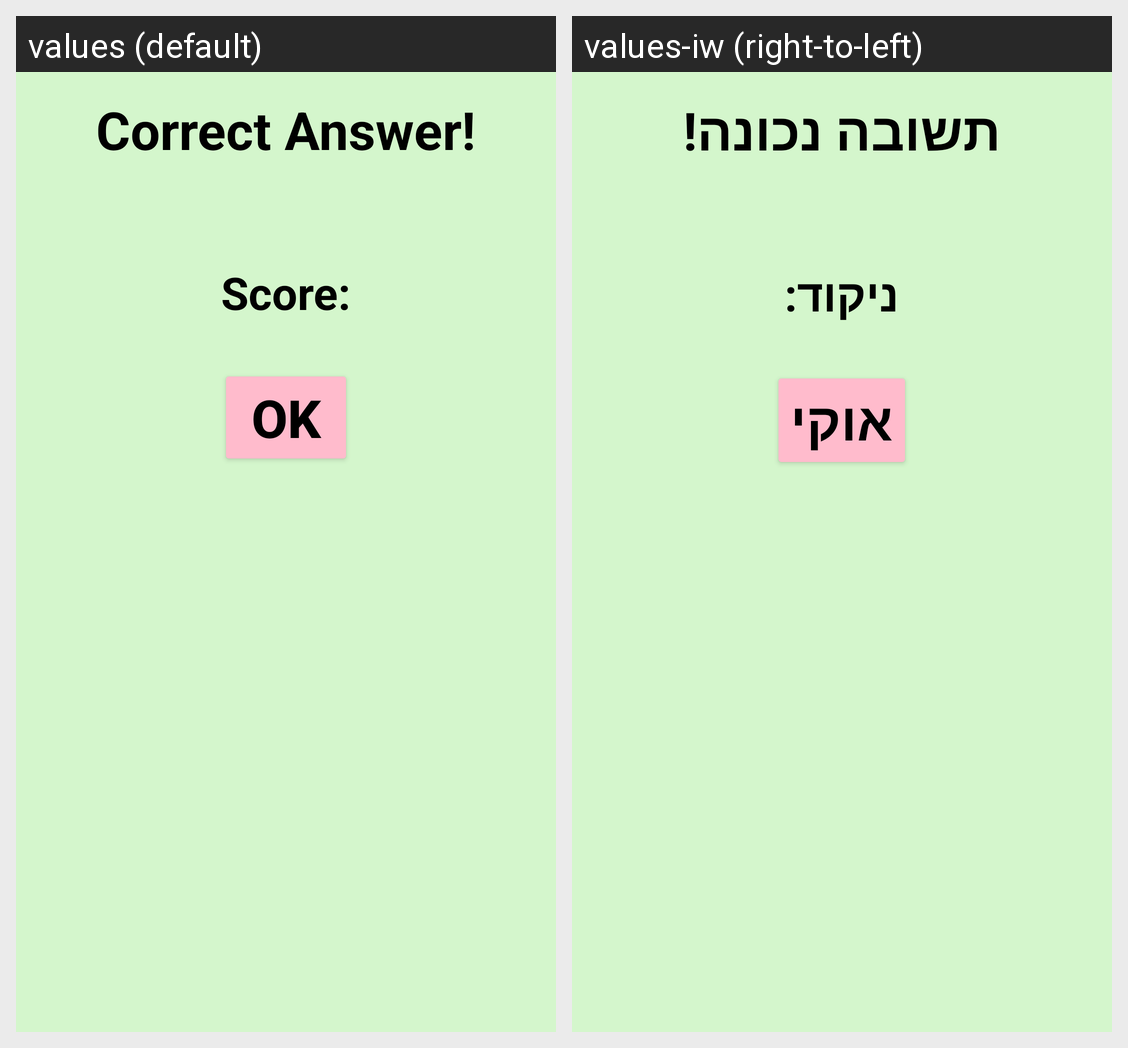

Translations of the strings shown on this Android screen, per locale in the grid:
Android screen res/layout/correct_dialog.xml rendered under 2 locales, left to right: values (default), values-iw (right-to-left). Device: Nexus 5 (rendered at 1080×1920; each locale shown at half size, 540×960, under a caption strip naming it); theme Theme.QuizApp.
Strings drawn on this screen, with the default value and each locale's value (text and hints the layout hard-codes, and strings that could not be matched under every locale, appear in the picture but are not listed):

txt_correct_dialog
  values: Correct Answer!
  values-iw: תשובה נכונה!

textView_Score
  values: Score:
  values-iw: ניקוד:

txt_correct_dialog_ok
  values: OK
  values-iw: אוקי
